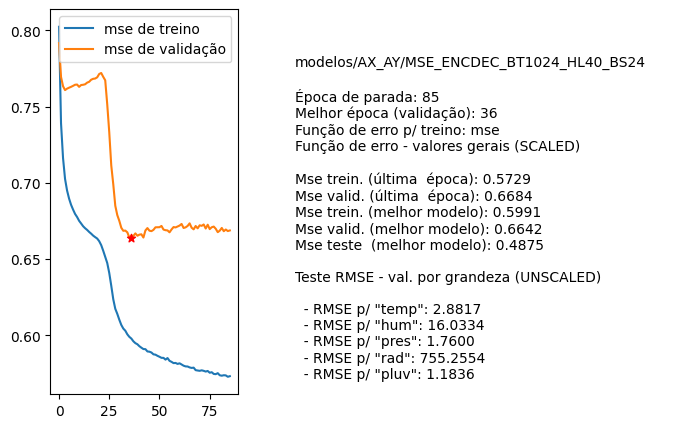

Values plotted in this chart, from the file beside it:
nome, parada, melhorEpoch, erro_treino_parada, erro_valid_parada, erro_treino_melhor, erro_valid_melhor, erro_teste_melhor, rmse_unscaled_por_grandeza
modelos/AX_AY/MSE_ENCDEC_BT1024_HL40_BS2…, 85, 36, 0.5729, 0.6684, 0.5991, 0.6642, 0.4875, ['2.8817', '16.0334', '1.7600', '755.255…
